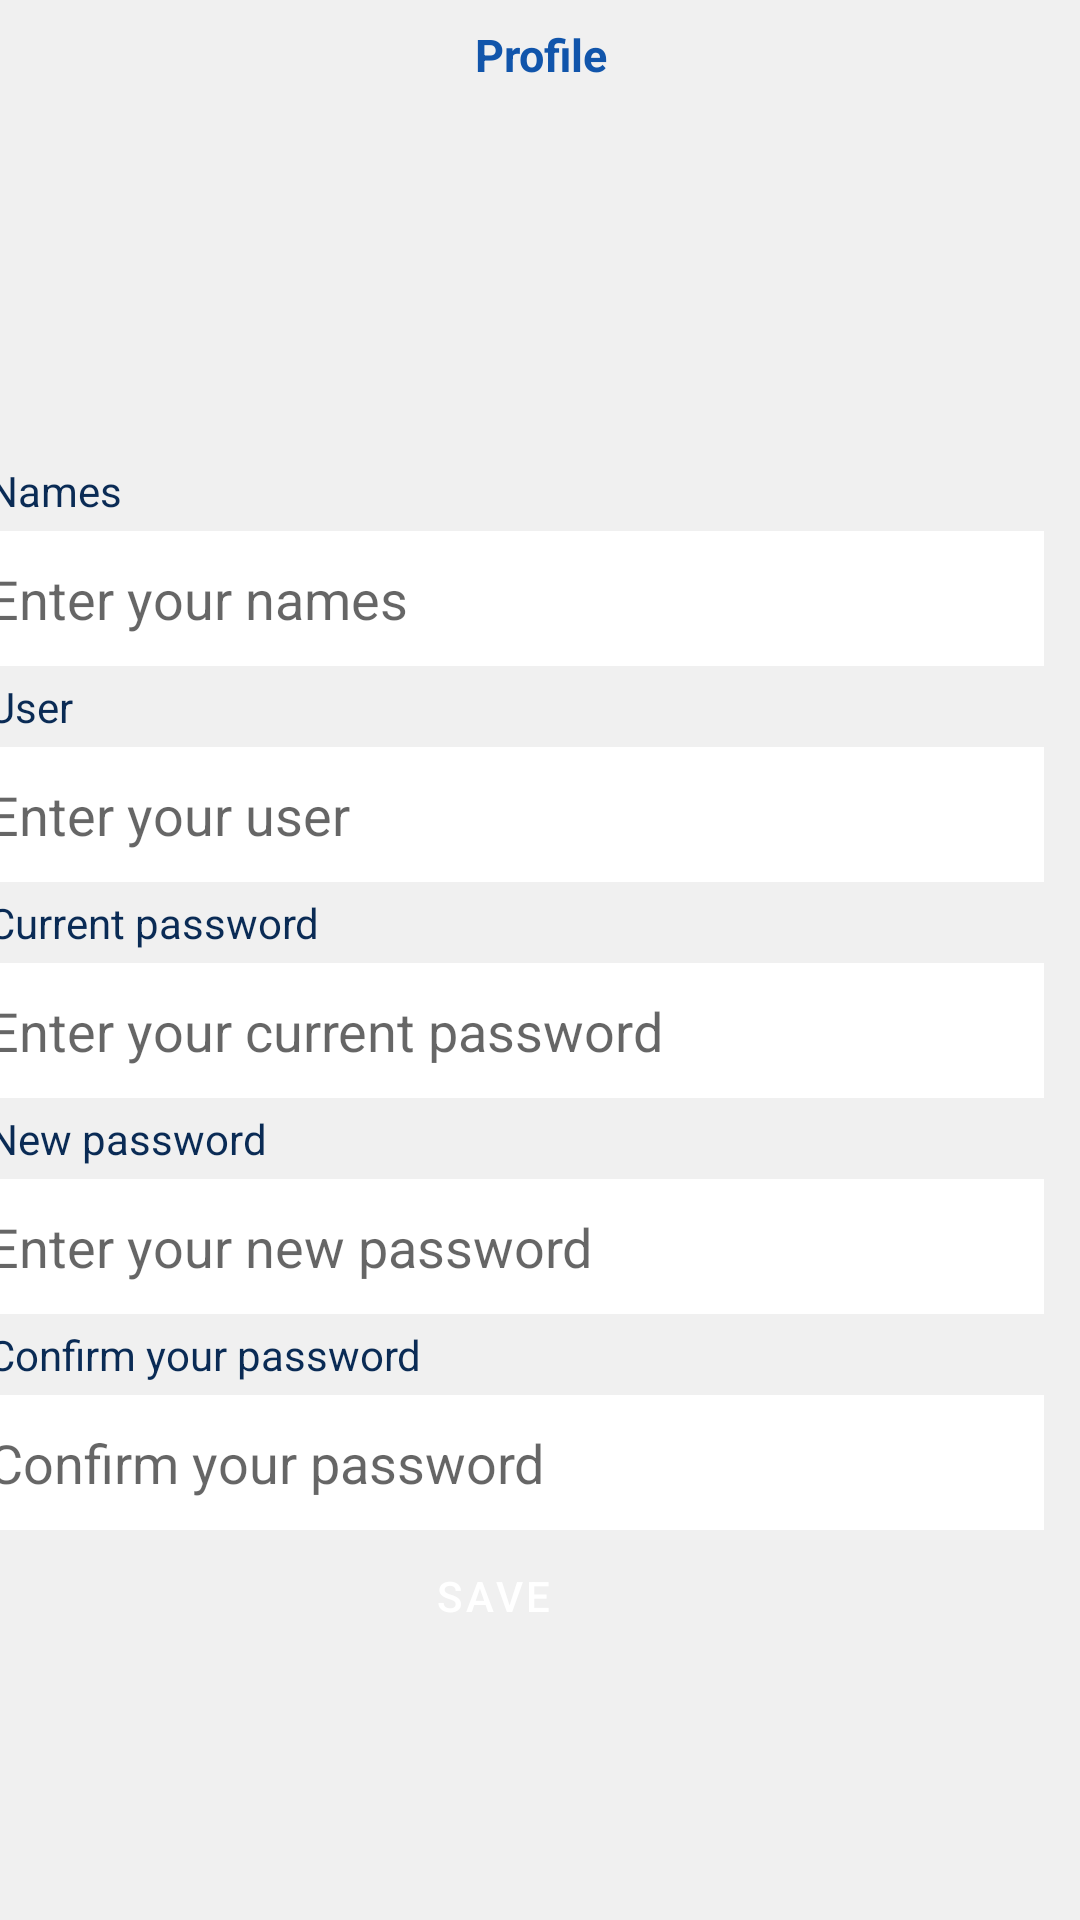

Reconstruct the res/layout file that produces this screen, plus the resources it refers to.
<!-- AndroidManifest.xml: application theme Theme.AppMovil_Security -->
<!-- res/layout/fragment_perfil.xml -->
<?xml version="1.0" encoding="utf-8"?>
<androidx.constraintlayout.widget.ConstraintLayout xmlns:android="http://schemas.android.com/apk/res/android"
    xmlns:app="http://schemas.android.com/apk/res-auto"
    xmlns:tools="http://schemas.android.com/tools"
    android:layout_width="match_parent"
    android:layout_height="match_parent"
    android:background="@color/gris"
    android:orientation="vertical"
    tools:context=".Fragmentos.frag_perfil">

    

    <TextView
        android:id="@+id/lblPerfil"
        android:layout_width="376dp"
        android:layout_height="24dp"
        android:layout_marginTop="8dp"
        android:text="Profile"
        android:textAlignment="center"
        android:textColor="@color/color_letra"
        android:textSize="45px"
        android:textStyle="bold"
        app:layout_constraintEnd_toEndOf="parent"
        app:layout_constraintStart_toStartOf="parent"
        app:layout_constraintTop_toTopOf="parent" />

    <LinearLayout
        android:id="@+id/contenedor_encabezado"
        android:layout_width="352dp"
        android:layout_height="555dp"
        android:layout_marginStart="10dp"
        android:layout_marginTop="8dp"

        android:layout_marginEnd="22dp"
        android:orientation="vertical"
        app:layout_constraintEnd_toEndOf="parent"
        app:layout_constraintHorizontal_bias="0.603"
        app:layout_constraintStart_toStartOf="parent"
        app:layout_constraintTop_toBottomOf="@+id/lblPerfil">

        <ImageView
            android:id="@+id/imgPerfil"
            android:layout_width="110dp"
            android:layout_height="110dp"
            android:layout_marginStart="112dp"
            android:layout_marginBottom="4dp" />

        <TextView
            android:id="@+id/textView"
            android:layout_width="match_parent"
            android:layout_height="wrap_content"
            android:layout_marginBottom="4dp"
            android:text="Names"
            android:textColor="@color/azul"
            android:textSize="42px" />

        <EditText
            android:id="@+id/txtNombresP"
            android:layout_width="match_parent"
            android:layout_height="45dp"
            android:layout_marginBottom="4dp"
            android:background="@color/white"
            android:ems="10"
            android:hint="Enter your names"
            android:inputType="textPersonName" />

        <TextView
            android:id="@+id/textView2"
            android:layout_width="match_parent"
            android:layout_height="wrap_content"
            android:layout_marginBottom="4dp"
            android:text="User"
            android:textColor="@color/azul"
            android:textSize="42px" />

        <EditText
            android:id="@+id/txtUsuarioP"
            android:layout_width="match_parent"
            android:layout_height="45dp"
            android:layout_marginBottom="4dp"
            android:background="@color/white"
            android:ems="10"
            android:hint="Enter your user"
            android:inputType="textPersonName" />

        <TextView
            android:id="@+id/textView3"
            android:layout_width="match_parent"
            android:layout_height="wrap_content"
            android:layout_marginBottom="4dp"
            android:text="Current password"
            android:textColor="@color/azul"
            android:textSize="42px" />

        <EditText
            android:id="@+id/txtClaveActual"
            android:layout_width="match_parent"
            android:layout_height="45dp"
            android:layout_marginBottom="4dp"
            android:background="@color/white"
            android:ems="10"
            android:hint="Enter your current password"
            android:inputType="textPersonName|textPassword" />

        <TextView
            android:id="@+id/textView4"
            android:layout_width="match_parent"
            android:layout_height="wrap_content"
            android:layout_marginBottom="4dp"
            android:text="New password"
            android:textColor="@color/azul"
            android:textSize="42px" />

        <EditText
            android:id="@+id/txtNuevaClave"
            android:layout_width="match_parent"
            android:layout_height="45dp"
            android:layout_marginBottom="4dp"
            android:background="@color/white"
            android:ems="10"
            android:hint="Enter your new password"
            android:inputType="textPersonName|textPassword" />

        <TextView
            android:id="@+id/textView5"
            android:layout_width="match_parent"
            android:layout_height="wrap_content"
            android:layout_marginBottom="4dp"
            android:text="Confirm your password"
            android:textColor="@color/azul"
            android:textSize="42px" />

        <EditText
            android:id="@+id/txtConfiClave"
            android:layout_width="match_parent"
            android:layout_height="45dp"
            android:layout_marginBottom="7dp"
            android:background="@color/white"
            android:ems="10"
            android:hint="Confirm your password"
            android:inputType="textPersonName|textPassword" />

        <LinearLayout
            android:id="@+id/contenedor_button"
            android:layout_width="142dp"
            android:layout_height="47dp"
            android:background="@drawable/btn_save"
            android:orientation="vertical"
            android:layout_marginStart="108dp"
            app:layout_constraintBottom_toBottomOf="parent"
            app:layout_constraintEnd_toEndOf="parent"
            app:layout_constraintStart_toStartOf="parent"
            app:layout_constraintTop_toBottomOf="@+id/txtClave"
            app:layout_constraintVertical_bias="0.483">

            <Button
                android:id="@+id/btnGuardarPerfil"
                style="@style/Widget.MaterialComponents.ExtendedFloatingActionButton.Icon"
                android:layout_width="142dp"
                android:layout_height="47dp"
                android:layout_marginStart="-7dp"
                android:layout_marginTop="-9dp"
                android:backgroundTint="@color/teal_200"
                android:drawableLeft="@drawable/ic_save"
                android:text="Save"
                android:textAlignment="center"
                android:textColor="@color/white" />
        </LinearLayout>

    </LinearLayout>

</androidx.constraintlayout.widget.ConstraintLayout>
<!-- resources referenced by this layout -->
<resources>
  <color name="azul">#0A2B55</color>
  <color name="color_letra">#1155AB</color>
  <color name="gris">#BEEBEBEB</color>
  <color name="teal_200">#FF03DAC5</color>
  <color name="white">#FFFFFFFF</color>
  <style name="Theme.AppMovil_Security" parent="Theme.MaterialComponents.DayNight.DarkActionBar">
          
          <item name="colorPrimary">@color/azul</item>
          <item name="colorPrimaryVariant">@color/purple_700</item>
          <item name="colorOnPrimary">@color/white</item>
          
          <item name="colorSecondary">@color/teal_200</item>
          <item name="colorSecondaryVariant">@color/teal_700</item>
          <item name="colorOnSecondary">@color/black</item>
          
          <item name="android:statusBarColor" tools:targetApi="l">?attr/colorPrimaryVariant</item>
          
      </style>
  <color name="purple_700">#0A2B55</color>
  <color name="teal_700">#FF018786</color>
  <color name="black">#FF000000</color>
</resources>
